The GitHub repository Tanmxy88/Rare-plant-species-Identification contains a labelled image folder "dataset" with 16 categories: Shotomuli plant, agnishikha plant, anantamul plant, apang plant, ayapan plant, bamonhati plant, basok plant, betal plant, chapalish plant, gainura plant, kalochitra plant, kalodhutura plant, kalomegh plant, punarnava plant, ramtulsi plant, sarpaghandha plant. Examples follow, each with its label.

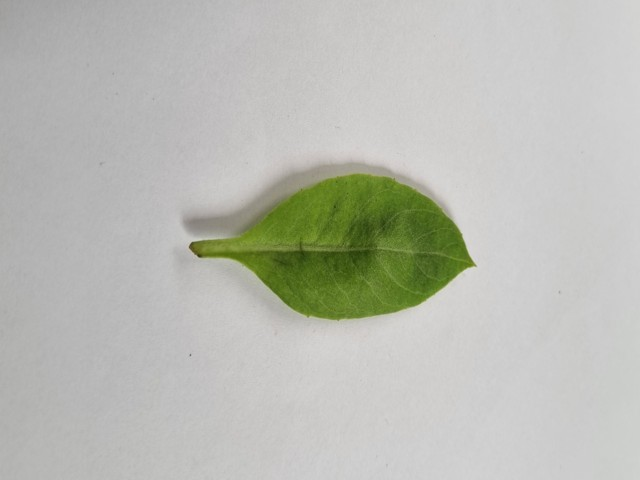
Label: gainura plant

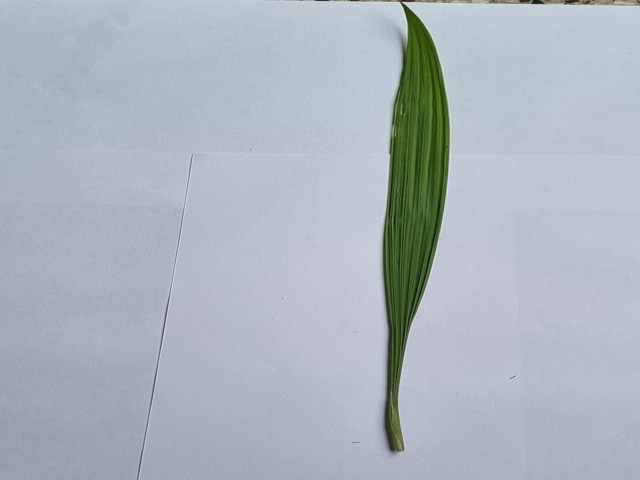
Label: betal plant

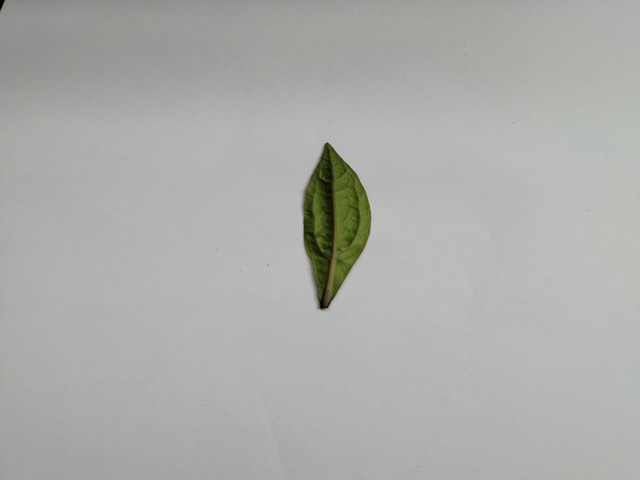
Label: ayapan plant

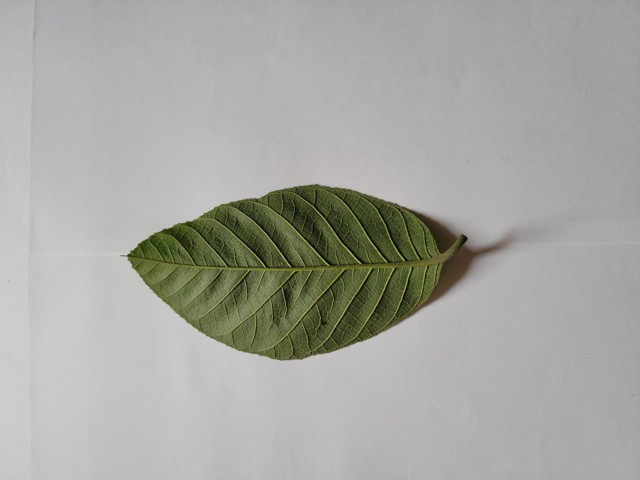
Label: chapalish plant

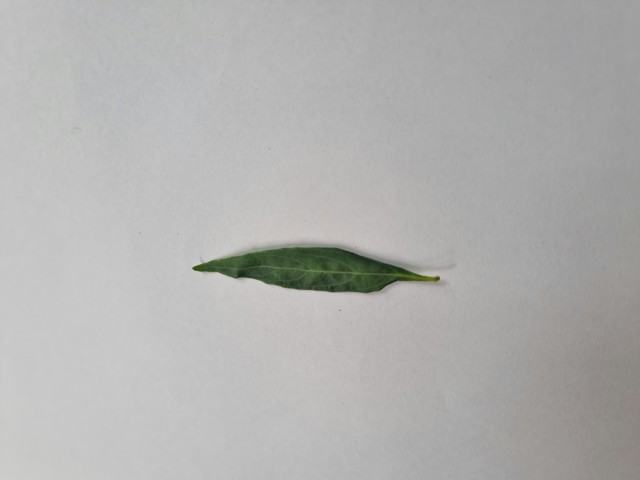
Label: kalomegh plant

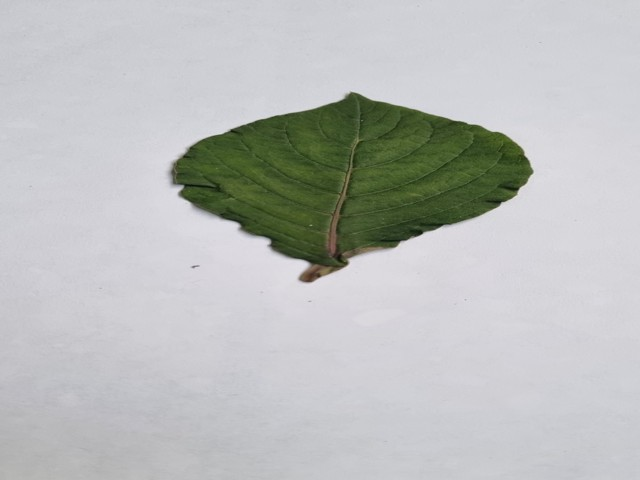
Label: apang plant
